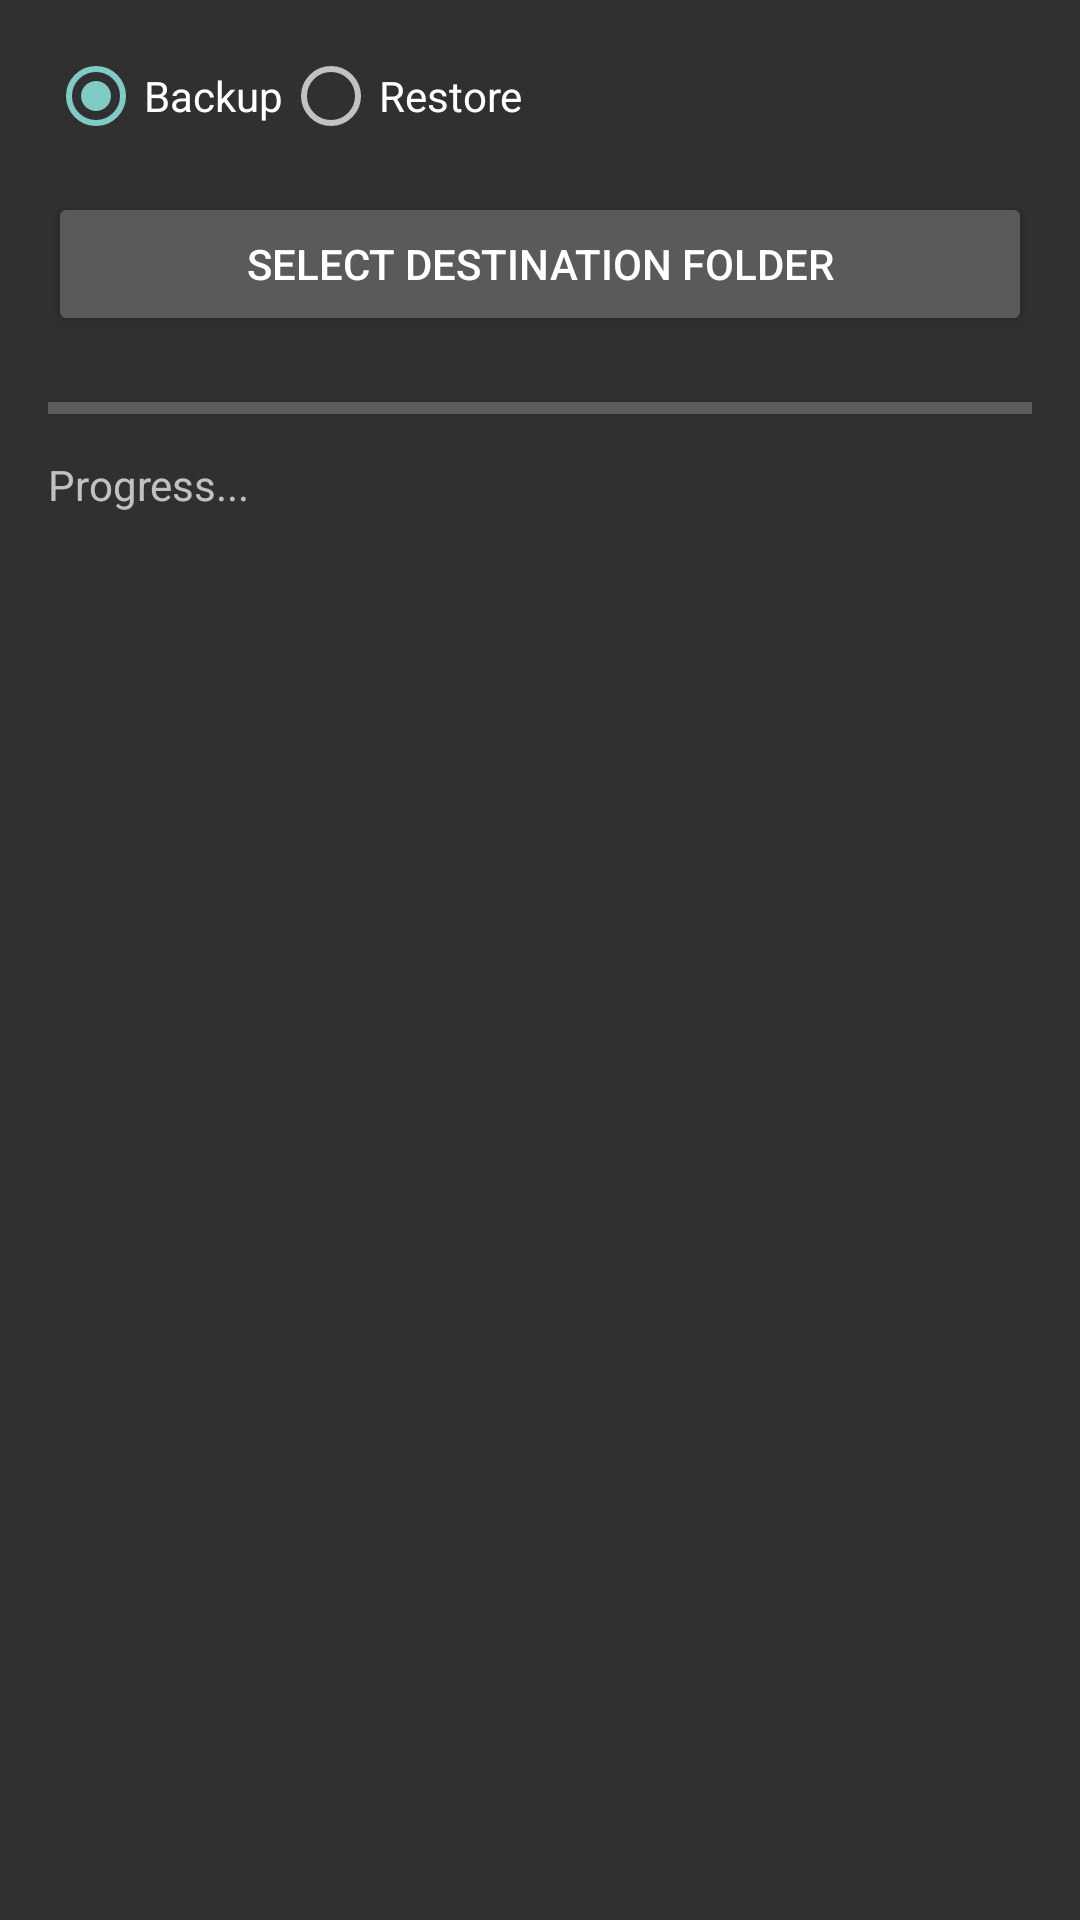

This screen was rendered from an Android layout file. Write that file and the resources it references.
<!-- AndroidManifest.xml: application theme Theme.AppCompat -->
<!-- res/layout/activity_backup_media_files.xml -->
<LinearLayout
    xmlns:android="http://schemas.android.com/apk/res/android"
    android:layout_width="match_parent"
    android:layout_height="match_parent"
    android:orientation="vertical"
    android:padding="16dp">

    <RadioGroup
        android:id="@+id/operationTypeGroup"
        android:layout_width="match_parent"
        android:layout_height="wrap_content"
        android:orientation="horizontal"
        android:layout_marginBottom="16dp">

        <RadioButton
            android:id="@+id/backupRadio"
            android:layout_width="wrap_content"
            android:layout_height="wrap_content"
            android:text="Backup"
            android:checked="true" />

        <RadioButton
            android:id="@+id/restoreRadio"
            android:layout_width="wrap_content"
            android:layout_height="wrap_content"
            android:text="Restore" />
    </RadioGroup>

    <Button
        android:id="@+id/selectFolderButton"
        android:layout_width="match_parent"
        android:layout_height="wrap_content"
        android:text="Select Destination Folder" />

    <ProgressBar
        android:id="@+id/progressBar"
        style="?android:attr/progressBarStyleHorizontal"
        android:layout_width="match_parent"
        android:layout_height="wrap_content"
        android:max="100"
        android:progress="0"
        android:layout_marginTop="16dp" />

    <TextView
        android:id="@+id/progressText"
        android:layout_width="match_parent"
        android:layout_height="wrap_content"
        android:text="Progress..."
        android:layout_marginTop="8dp" />

</LinearLayout>
<!-- resources referenced by this layout -->
<resources>

</resources>
